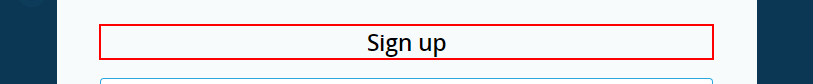
Task: Robotic Enterprise Framework
Workflow: HideMe_RestPassword

Step 1 [try]: find the heading 'Reset your password' in window 'Reset your password | hide.me' (chrome.exe)

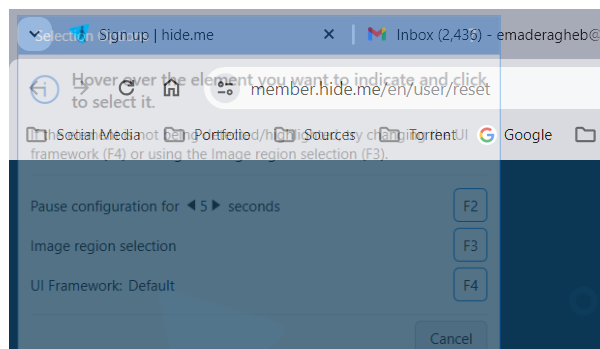
Step 2 [try]: Attach Rest  Password Page in window 'Reset your password | hide.me' (chrome.exe)

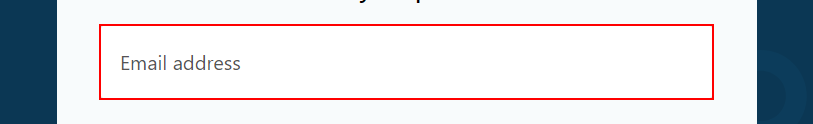
Step 3 [try]: type [in_strEmailAddress] into the text box 'hide_password_reset_email'